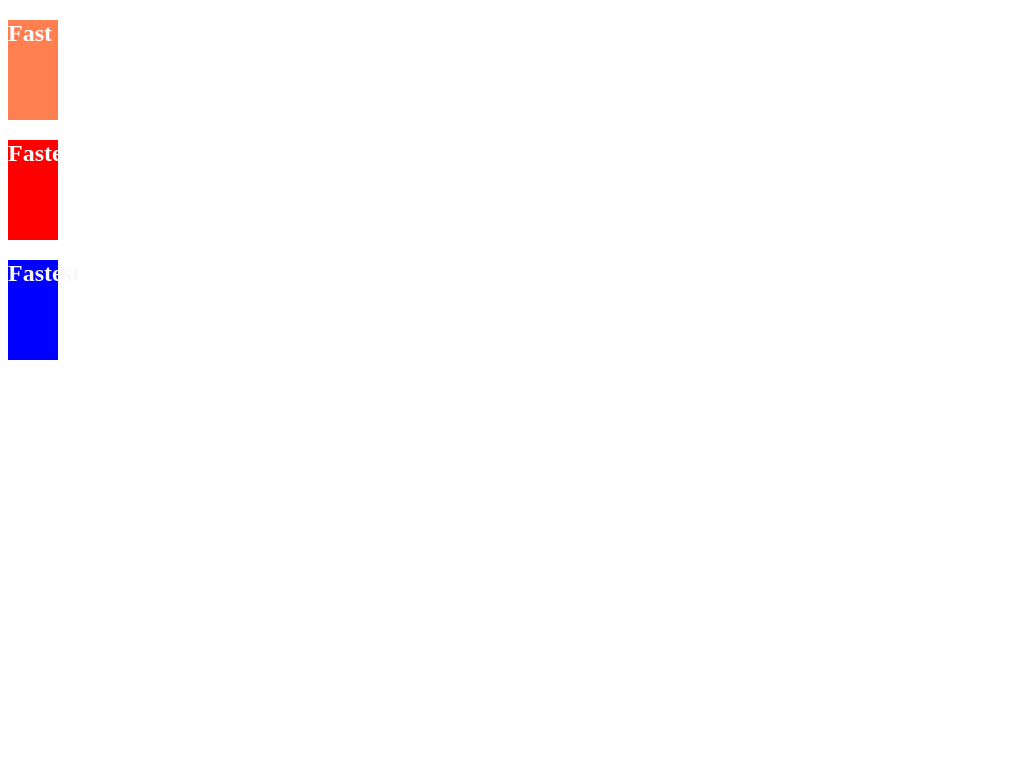

Give the HTML and CSS whose rendering is this image.

<!-- file: index.html -->
<!DOCTYPE html>
<html lang="en">
  <head>
    <meta charset="UTF-8" />
    <meta name="viewport" content="width=device-width, initial-scale=1.0" />
    <link rel="stylesheet" href="styles.css" />
    <title>Speed Bars</title>
  </head>

  <body>
    <div>
      <div id="myDIV1">
        <h2>Fast</h2>
      </div>
      <div id="myDIV2">
        <h2>Faster</h2>
      </div>
      <div id="myDIV3">
        <h2>Fastest</h2>
      </div>
    </div>
  </body>
</html>


/* file: styles.css */
#myDIV1 {
  height: 100px;
  width: 50px;
  background-color: coral;
  color: white;
  animation: mymove 1.5s infinite;
}
#myDIV2 {
  height: 100px;
  width: 50px;
  background-color: red;
  color: white;
  animation: mymove 1s infinite;
}
#myDIV3 {
  height: 100px;
  width: 50px;
  background-color: blue;
  color: rgb(250, 247, 247);
  animation: mymove 0.5s infinite;
}
@keyframes mymove {
  50% {
    width: 100%;
  }
}
